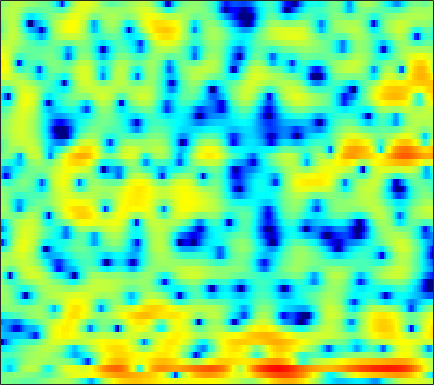

Data behind this chart, as committed beside it:
-0.48904, -0.41722, -0.37718, -0.38476, -0.42607, -0.53559, -0.69621, -0.80879, -0.981, -1.1672, -1.3162, -1.407, -1.4939, -1.4823, -1.4107, -1.269, -1.055, -0.84769, -0.57199, -0.26806, 0.047907, 0.31735, 0.62067, 0.93022
-0.8023, -0.5552, -0.2855, -0.07058, 0.07297, 0.2225, 0.3487, 0.4244, 0.4826, 0.4969, 0.4782, 0.4315, 0.3077, 0.1231, -0.06038, -0.3656, -0.7393, -1.042, -1.482, -1.897, -2.185, -2.264, -2.136, -1.702
-2.545, -3.642, -5.389, -7.192, -7.788, -6.775, -4.61, -3.014, -1.228, 0.1865, 1.231, 1.798, 2.3, 2.516, 2.484, 2.232, 1.684, 1.063, -0.06735, -1.561, -3.34, -4.58, -5.313, -4.259
-2.692, -3.25, -4.009, -4.527, -4.66, -4.422, -3.705, -3.007, -2.021, -1.087, -0.256, 0.2442, 0.8244, 1.24, 1.458, 1.644, 1.708, 1.678, 1.575, 1.418, 1.252, 1.126, 0.9714, 0.8806
-2.108, -2.27, -2.391, -2.374, -2.283, -2.064, -1.743, -1.448, -1.023, -0.5581, -0.119, 0.2042, 0.6084, 0.967, 1.19, 1.444, 1.636, 1.738, 1.81, 1.817, 1.757, 1.656, 1.446, 1.143
-6.221, -6.323, -6.031, -5.415, -4.837, -4.046, -3.295, -2.756, -2.115, -1.528, -0.9903, -0.6117, -0.1435, 0.2743, 0.5809, 0.9621, 1.312, 1.569, 1.867, 2.12, 2.304, 2.401, 2.439, 2.356
-24.53, -18.83, -13.23, -10.06, -8.446, -6.923, -5.832, -5.198, -4.546, -4.06, -3.699, -3.505, -3.29, -3.062, -2.859, -2.477, -1.899, -1.356, -0.5176, 0.4035, 1.287, 1.888, 2.593, 3.152
-7.777, -8.171, -8.415, -8.492, -8.49, -8.432, -8.329, -8.217, -8.081, -7.949, -7.966, -8.188, -8.898, -10.25, -11.89, -14.86, -15.44, -12.16, -7.641, -4.229, -1.628, -0.07171, 1.588, 2.901
-8.086, -8.665, -9.577, -10.78, -11.96, -14.15, -17.01, -18.61, -17.52, -14.46, -12, -10.74, -9.658, -9.143, -9.009, -8.798, -8.146, -7.054, -5.155, -3.118, -1.22, 0.0545, 1.523, 2.735
-11.44, -10.41, -9.625, -9.475, -9.73, -10.43, -11.24, -11.46, -10.85, -9.406, -7.774, -6.64, -5.294, -4.182, -3.504, -2.687, -1.97, -1.43, -0.744, -0.05806, 0.5685, 1.016, 1.604, 2.19
-5.831, -4.993, -4.106, -3.458, -3.123, -2.788, -2.532, -2.301, -1.955, -1.546, -1.078, -0.7032, -0.1753, 0.2962, 0.6042, 0.9496, 1.176, 1.291, 1.283, 1.076, 0.6317, 0.1168, -0.7703, -1.734
-0.06819, 0.03431, 0.148, 0.2072, 0.2191, 0.1895, 0.1137, 0.05178, -0.05391, -0.1028, -0.06774, 0.0125, 0.1813, 0.4158, 0.6277, 0.8921, 1.083, 1.107, 0.9658, 0.5468, -0.2384, -1.16, -3.001, -5.737
1.298, 1.185, 0.9448, 0.5866, 0.2329, -0.3631, -1.109, -1.771, -2.758, -3.807, -4.705, -5.074, -4.968, -4.216, -3.412, -2.314, -1.33, -0.7382, -0.1466, 0.1971, 0.3424, 0.3416, 0.2744, 0.2137
1.708, 1.446, 0.9806, 0.3694, -0.191, -1.119, -2.32, -3.466, -5.456, -8.373, -13.28, -20.62, -19.49, -11.03, -7.689, -4.714, -2.686, -1.552, -0.3971, 0.4279, 1.007, 1.331, 1.661, 1.906
1.52, 1.081, 0.4439, -0.2187, -0.7222, -1.397, -2.064, -2.583, -3.306, -4.01, -4.549, -4.709, -4.444, -3.655, -2.872, -1.777, -0.7638, -0.1137, 0.5961, 1.138, 1.505, 1.682, 1.813, 1.852
0.7622, -0.2129, -1.565, -2.742, -3.309, -3.472, -3.081, -2.607, -1.925, -1.275, -0.7027, -0.3087, 0.1923, 0.6768, 1.017, 1.416, 1.749, 1.93, 2.058, 2.054, 1.934, 1.764, 1.437, 1.018
0.4226, -1.492, -5.136, -11.66, -26.99, -12.65, -6.224, -3.565, -1.192, 0.4137, 1.546, 2.176, 2.785, 3.179, 3.353, 3.446, 3.364, 3.2, 2.838, 2.302, 1.591, 0.9489, -0.03812, -1.162
1.906, 0.9797, -0.2769, -1.305, -1.691, -1.511, -0.7154, 0.05626, 1.079, 1.941, 2.605, 2.964, 3.253, 3.327, 3.255, 2.988, 2.521, 2.041, 1.234, 0.2177, -1.042, -2.182, -4.018, -6.337
2.33, 2.028, 1.707, 1.53, 1.506, 1.616, 1.855, 2.087, 2.399, 2.663, 2.819, 2.835, 2.711, 2.398, 2.031, 1.358, 0.4953, -0.271, -1.444, -2.75, -4.173, -5.32, -6.978, -8.842
1.151, 1.042, 1.111, 1.388, 1.685, 2.141, 2.602, 2.913, 3.236, 3.425, 3.443, 3.32, 2.957, 2.342, 1.697, 0.5806, -0.8383, -2.106, -4.025, -6.026, -7.793, -8.706, -9.234, -9.211
-4.139, -4.25, -3.144, -1.431, -0.1474, 1.343, 2.539, 3.239, 3.931, 4.349, 4.485, 4.407, 4.039, 3.346, 2.605, 1.254, -0.5896, -2.37, -5.544, -10.3, -19.59, -30.64, -14.89, -10.4
-13.95, -14.65, -8.994, -4.792, -2.54, -0.2566, 1.447, 2.429, 3.418, 4.067, 4.396, 4.451, 4.264, 3.783, 3.234, 2.228, 0.9256, -0.2321, -1.951, -3.717, -5.168, -5.819, -5.996, -5.696
-5.917, -5.921, -5.112, -3.713, -2.5, -0.8842, 0.5555, 1.484, 2.477, 3.191, 3.65, 3.816, 3.819, 3.588, 3.255, 2.652, 1.888, 1.223, 0.2919, -0.6545, -1.532, -2.115, -2.817, -3.456
-11.79, -10.84, -7.69, -4.813, -3.051, -1.165, 0.3319, 1.238, 2.199, 2.913, 3.394, 3.607, 3.707, 3.594, 3.378, 2.926, 2.293, 1.726, 0.8724, -0.03502, -0.9292, -1.539, -2.254, -2.85
-7.639, -7.189, -5.133, -3.061, -1.78, -0.4304, 0.6025, 1.214, 1.884, 2.427, 2.83, 3.062, 3.237, 3.22, 3.078, 2.644, 1.929, 1.19, -0.08426, -1.646, -3.371, -4.522, -5.295, -4.961
0.7338, 0.432, 0.1833, 0.04058, -0.07413, -0.268, -0.5169, -0.6615, -0.6897, -0.4163, 0.1313, 0.6271, 1.232, 1.646, 1.776, 1.634, 1.102, 0.398, -1.08, -3.375, -7.075, -11.75, -19.11, -10.03
2.232, 1.697, 0.8569, -0.2009, -1.21, -2.985, -5.458, -7.915, -11.4, -10.77, -7.103, -4.849, -2.677, -1.252, -0.5884, -0.08287, 0.01033, -0.1449, -0.5869, -1.254, -1.936, -2.297, -2.281, -1.608
1.643, 1.109, 0.2328, -0.8834, -1.91, -3.614, -5.74, -7.547, -9.507, -9.358, -7.385, -5.799, -4.069, -2.819, -2.149, -1.55, -1.207, -1.065, -0.9393, -0.8164, -0.6284, -0.4053, 0.01989, 0.6057
1.093, 0.7105, 0.1202, -0.5379, -1.063, -1.776, -2.452, -2.886, -3.25, -3.343, -3.166, -2.957, -2.652, -2.432, -2.328, -2.324, -2.397, -2.457, -2.462, -2.242, -1.766, -1.242, -0.3989, 0.5187
0.3226, 0.02355, -0.3367, -0.6143, -0.7642, -0.8872, -0.9392, -0.9473, -0.928, -0.903, -0.9242, -0.9891, -1.184, -1.586, -2.062, -2.985, -4.278, -5.458, -7.002, -7.462, -6.034, -4.334, -2.079, -0.1755
-2.558, -3.152, -3.635, -3.612, -3.281, -2.608, -1.869, -1.348, -0.7893, -0.3818, -0.1658, -0.1237, -0.2928, -0.7426, -1.348, -2.556, -4.474, -6.567, -10.66, -13.76, -9.192, -5.668, -2.269, 0.1439
-8.735, -11.9, -17.18, -14.74, -10.96, -7.492, -5.233, -4.022, -2.81, -1.94, -1.301, -0.9764, -0.7321, -0.698, -0.8035, -1.147, -1.636, -2.031, -2.398, -2.364, -1.782, -1.057, 0.09842, 1.263
-7.478, -8.993, -10.41, -10.19, -9.2, -7.703, -6.441, -5.719, -4.859, -4.045, -3.16, -2.515, -1.698, -1.053, -0.6739, -0.356, -0.1853, -0.161, -0.1372, -0.08744, 0.07479, 0.2736, 0.6672, 1.212
-2.722, -3.125, -3.598, -4.021, -4.356, -4.995, -5.976, -6.988, -8.357, -8.31, -6.279, -4.382, -2.191, -0.5795, 0.2521, 0.9476, 1.237, 1.23, 0.949, 0.458, -0.159, -0.5961, -0.9302, -0.7458
-0.4619, -0.2139, -0.06191, -0.1805, -0.5239, -1.448, -3.157, -5.123, -8.844, -10.07, -5.782, -2.88, -0.152, 1.607, 2.422, 2.975, 2.948, 2.604, 1.635, 0.01693, -2.457, -5.068, -9.845, -11.34
-3.13, -1.547, -0.1356, 0.6792, 0.9825, 1.077, 0.9152, 0.721, 0.5612, 0.7087, 1.204, 1.742, 2.429, 2.915, 3.097, 3.025, 2.558, 1.913, 0.668, -1.068, -3.315, -5.252, -7.693, -8.601
-2.888, -1.588, -0.191, 0.8366, 1.408, 1.954, 2.328, 2.522, 2.717, 2.872, 2.995, 3.054, 3.056, 2.918, 2.687, 2.176, 1.427, 0.6787, -0.5343, -1.97, -3.587, -4.858, -6.494, -7.987
-0.78, -0.1558, 0.6529, 1.383, 1.863, 2.394, 2.8, 3.031, 3.239, 3.338, 3.33, 3.234, 2.992, 2.599, 2.184, 1.466, 0.5369, -0.2921, -1.603, -3.157, -4.933, -6.435, -8.686, -11.25
-0.05616, 0.4339, 1.075, 1.679, 2.089, 2.568, 2.949, 3.168, 3.36, 3.428, 3.359, 3.216, 2.885, 2.386, 1.902, 1.095, 0.08734, -0.7983, -2.176, -3.785, -5.657, -7.28, -9.792, -12.87
-0.4623, 0.08658, 0.7885, 1.446, 1.891, 2.421, 2.862, 3.123, 3.365, 3.47, 3.422, 3.29, 2.958, 2.445, 1.942, 1.111, 0.09898, -0.7782, -2.106, -3.592, -5.249, -6.591, -8.493, -10.53
-1.742, -1.042, -0.1765, 0.6244, 1.19, 1.882, 2.494, 2.882, 3.284, 3.537, 3.611, 3.538, 3.268, 2.785, 2.278, 1.411, 0.3471, -0.5753, -1.925, -3.378, -4.845, -5.881, -7.136, -8.182
-3.531, -2.773, -1.863, -0.9726, -0.2605, 0.7284, 1.701, 2.378, 3.144, 3.705, 4.029, 4.091, 3.937, 3.506, 2.991, 2.048, 0.7924, -0.3589, -2.138, -4.148, -6.209, -7.551, -8.646, -8.75
-5.402, -5.445, -5.627, -5.261, -4.273, -2.254, -0.1357, 1.259, 2.763, 3.834, 4.504, 4.764, 4.784, 4.449, 3.97, 3.007, 1.638, 0.3042, -2.002, -5.17, -9.897, -15.94, -27.02, -13.66
-6.277, -7.873, -12.33, -24.25, -14.01, -6.239, -2.038, 0.08136, 2.098, 3.441, 4.259, 4.601, 4.727, 4.497, 4.113, 3.323, 2.226, 1.216, -0.4247, -2.345, -4.335, -5.647, -6.586, -6.355
-3.149, -3.337, -3.604, -3.429, -2.807, -1.458, 0.05238, 1.089, 2.204, 3.009, 3.503, 3.666, 3.651, 3.39, 3.042, 2.422, 1.653, 1.008, 0.1026, -0.7865, -1.63, -2.192, -2.799, -3.29
0.5255, 0.8237, 1.095, 1.331, 1.52, 1.81, 2.119, 2.333, 2.557, 2.679, 2.672, 2.549, 2.212, 1.693, 1.19, 0.4094, -0.3845, -0.9355, -1.461, -1.774, -1.948, -2.038, -2.229, -2.628
3.734, 3.831, 3.785, 3.558, 3.294, 2.847, 2.345, 1.974, 1.561, 1.233, 0.9337, 0.6883, 0.1756, -0.6814, -1.602, -3.292, -5.389, -6.818, -7.326, -6.056, -4.336, -3.296, -2.39, -1.986
5.886, 5.609, 5.005, 4.093, 3.183, 1.648, -0.2211, -1.699, -3.244, -3.59, -3.009, -2.503, -2.177, -2.531, -3.329, -5.26, -8.697, -12.6, -14.19, -8.883, -5.162, -3.372, -1.8, -0.8903
6.331, 5.861, 4.959, 3.676, 2.378, 0.03151, -3.435, -7.403, -17.47, -13.68, -7.308, -4.935, -3.23, -2.49, -2.383, -2.61, -3.034, -3.248, -3.173, -2.571, -1.74, -1.127, -0.438, -0.004505
5.253, 4.887, 4.201, 3.263, 2.389, 0.9967, -0.5747, -1.724, -2.874, -3.232, -2.903, -2.483, -1.955, -1.567, -1.389, -1.289, -1.228, -1.169, -1.063, -0.865, -0.6304, -0.4512, -0.2837, -0.2757
3.678, 3.578, 3.337, 2.943, 2.563, 1.963, 1.315, 0.8328, 0.2449, -0.2147, -0.5424, -0.7379, -0.9193, -1.093, -1.208, -1.349, -1.454, -1.506, -1.488, -1.411, -1.252, -1.111, -0.9604, -0.903
1.951, 2.227, 2.501, 2.634, 2.621, 2.464, 2.158, 1.849, 1.356, 0.7851, 0.1688, -0.2972, -0.9291, -1.564, -2.03, -2.596, -3.1, -3.391, -3.568, -3.467, -3.071, -2.639, -1.975, -1.333
-0.5621, 0.458, 1.54, 2.279, 2.605, 2.753, 2.592, 2.288, 1.671, 0.8286, -0.185, -1.024, -2.211, -3.376, -4.25, -5.453, -6.76, -7.809, -9.135, -9.304, -7.76, -6.03, -3.761, -1.866
-3.283, -1.179, 0.735, 1.917, 2.437, 2.697, 2.515, 2.093, 1.147, -0.2286, -2.053, -3.694, -6.051, -8.059, -9.012, -9.752, -10.72, -12.18, -16.25, -20.9, -13.1, -8.691, -4.673, -1.893
-1.43, -0.2235, 1.058, 1.941, 2.323, 2.462, 2.17, 1.651, 0.5065, -1.238, -3.811, -6.49, -12.06, -25.85, -21.85, -13.45, -10.42, -9.28, -8.225, -7.102, -5.575, -4.227, -2.403, -0.7607
0.3645, 0.9422, 1.623, 2.12, 2.34, 2.399, 2.152, 1.758, 0.9316, -0.2617, -1.778, -3.112, -4.884, -6.188, -6.526, -6.16, -5.374, -4.722, -3.883, -3.084, -2.306, -1.716, -0.9857, -0.3288
0.4434, 0.9531, 1.55, 1.995, 2.224, 2.374, 2.334, 2.178, 1.811, 1.278, 0.634, 0.1157, -0.5275, -1.067, -1.332, -1.511, -1.504, -1.41, -1.256, -1.083, -0.9427, -0.886, -0.9137, -1.083
-0.433, 0.2119, 0.9087, 1.47, 1.8, 2.124, 2.325, 2.388, 2.358, 2.216, 1.959, 1.73, 1.37, 1.002, 0.7361, 0.4118, 0.1461, -0.0267, -0.211, -0.3796, -0.5745, -0.7985, -1.247, -1.998
